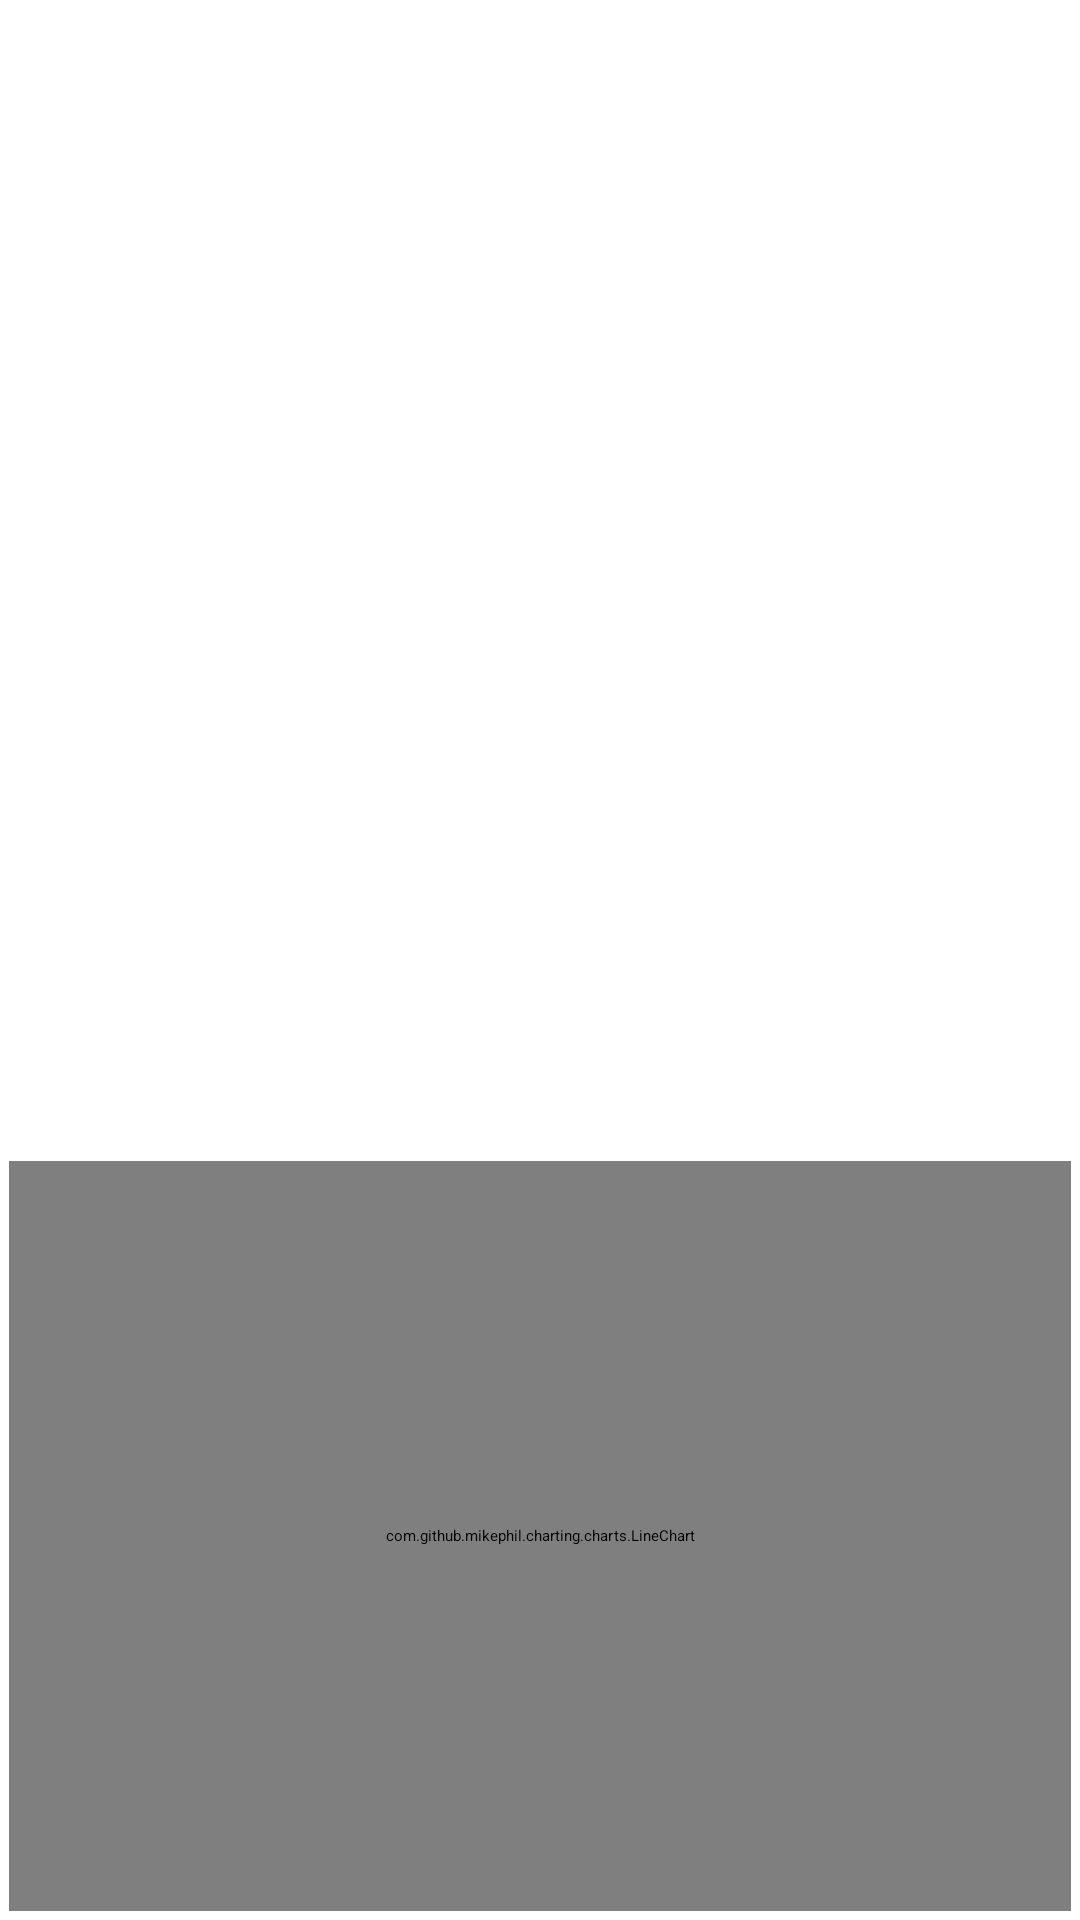

Reconstruct the res/layout file that produces this screen, plus the resources it refers to.
<!-- AndroidManifest.xml: application theme Theme.NightViewer -->
<!-- res/layout/multiview_screen.xml -->
<?xml version="1.0" encoding="utf-8"?>
<androidx.constraintlayout.widget.ConstraintLayout xmlns:android="http://schemas.android.com/apk/res/android"
    xmlns:app="http://schemas.android.com/apk/res-auto"
    android:id="@+id/mainlayout1"
    android:layout_width="match_parent"
    android:layout_height="match_parent"
    android:background="?attr/fullscreenBackgroundColor"
    android:theme="@style/ThemeOverlay.NightViewer.FullscreenContainer"
    android:resizeableActivity="true">

    <androidx.constraintlayout.widget.Guideline
        android:id="@+id/guideline"
        android:layout_width="wrap_content"
        android:layout_height="wrap_content"
        android:orientation="horizontal"
        app:layout_constraintGuide_percent="0.0" />

    
    <androidx.constraintlayout.widget.Guideline
        android:id="@+id/guideline1"
        android:layout_width="wrap_content"
        android:layout_height="wrap_content"
        android:orientation="horizontal"
        app:layout_constraintGuide_percent="0.3" />

    
    <androidx.constraintlayout.widget.Guideline
        android:id="@+id/guideline2"
        android:layout_width="wrap_content"
        android:layout_height="wrap_content"
        android:orientation="horizontal"
        app:layout_constraintGuide_percent="0.45" />

    <androidx.constraintlayout.widget.Guideline
        android:id="@+id/guideline3"
        android:layout_width="wrap_content"
        android:layout_height="wrap_content"
        android:orientation="horizontal"
        app:layout_constraintGuide_percent="0.6" />

    
    <TextView
        android:id="@+id/screen_bg"
        android:layout_width="0dp"
        android:layout_height="0dp"
        android:keepScreenOn="true"
        android:textColor="@android:color/white"
        android:textStyle="bold"
        android:gravity="center"
        android:includeFontPadding="false"
        android:autoSizeTextType="uniform"
        android:autoSizeMinTextSize="10sp"
        android:autoSizeMaxTextSize="10000sp"
        android:layout_margin="3dp"
        android:maxLines="1"
        android:text=""
        app:layout_constraintTop_toTopOf="parent"
        app:layout_constraintBottom_toTopOf="@id/guideline1"
        app:layout_constraintStart_toStartOf="parent"
        app:layout_constraintEnd_toEndOf="parent" />

    
    <TextView
        android:id="@+id/screen_direction"
        android:layout_width="0dp"
        android:layout_height="0dp"
        android:gravity="center"
        android:includeFontPadding="false"
        android:keepScreenOn="true"
        android:text="로딩중"
        android:maxLines="1"
        android:textColor="@android:color/white"
        android:padding="3sp"
        android:layout_margin="3dp"
        android:autoSizeTextType="uniform"
        android:autoSizeMinTextSize="10sp"
        android:autoSizeMaxTextSize="10000sp"
        android:textStyle="bold"
        app:layout_constraintTop_toTopOf="@id/guideline1"
        app:layout_constraintBottom_toTopOf="@id/guideline2"
        app:layout_constraintStart_toStartOf="parent"
        app:layout_constraintEnd_toEndOf="parent" />

    
    <TextView
        android:id="@+id/screen_info"
        android:layout_width="0dp"
        android:layout_height="0dp"
        android:keepScreenOn="true"
        android:textColor="@android:color/white"
        android:textStyle="bold"
        android:gravity="center"
        android:includeFontPadding="false"
        android:padding="3sp"
        android:autoSizeTextType="uniform"
        android:layout_margin="3dp"
        android:maxLines="2"
        android:text=""
        app:layout_constraintTop_toTopOf="@id/guideline2"
        app:layout_constraintBottom_toBottomOf="@id/guideline3"
        app:layout_constraintStart_toStartOf="parent"
        app:layout_constraintEnd_toEndOf="parent" />

    <com.github.mikephil.charting.charts.LineChart
        android:id="@+id/lineChart"
        android:layout_width="0dp"
        android:layout_height="0dp"
        app:layout_constraintBottom_toBottomOf="parent"
        app:layout_constraintEnd_toEndOf="parent"
        app:layout_constraintHorizontal_bias="0.0"
        app:layout_constraintStart_toStartOf="parent"
        app:layout_constraintTop_toBottomOf="@+id/guideline3"
        android:layout_margin="3dp"
        app:layout_constraintVertical_bias="1.0" />
    <LinearLayout xmlns:android="http://schemas.android.com/apk/res/android"
        android:orientation="vertical"
        android:layout_width="match_parent"
        android:layout_height="match_parent"
        android:gravity="center"
        android:padding="16dp">


    </LinearLayout>

</androidx.constraintlayout.widget.ConstraintLayout>
<!-- resources referenced by this layout -->
<resources>
  <style name="ThemeOverlay.NightViewer.FullscreenContainer" parent="">
          <item name="fullscreenBackgroundColor">@color/Black</item>
          <item name="fullscreenTextColor">@color/White</item>
      </style>
  <style name="Theme.NightViewer" parent="Theme.MaterialComponents.DayNight.DarkActionBar">
          
          <item name="colorPrimary">@color/Black</item>
          <item name="colorPrimaryVariant">@color/Black</item>
          <item name="colorOnPrimary">@color/White</item>
          
          <item name="android:statusBarColor" tools:targetApi="l">?attr/colorPrimaryVariant</item>
          
      </style>
  <color name="Black">#000000</color>
  <color name="White">#FFFFFF</color>
</resources>
